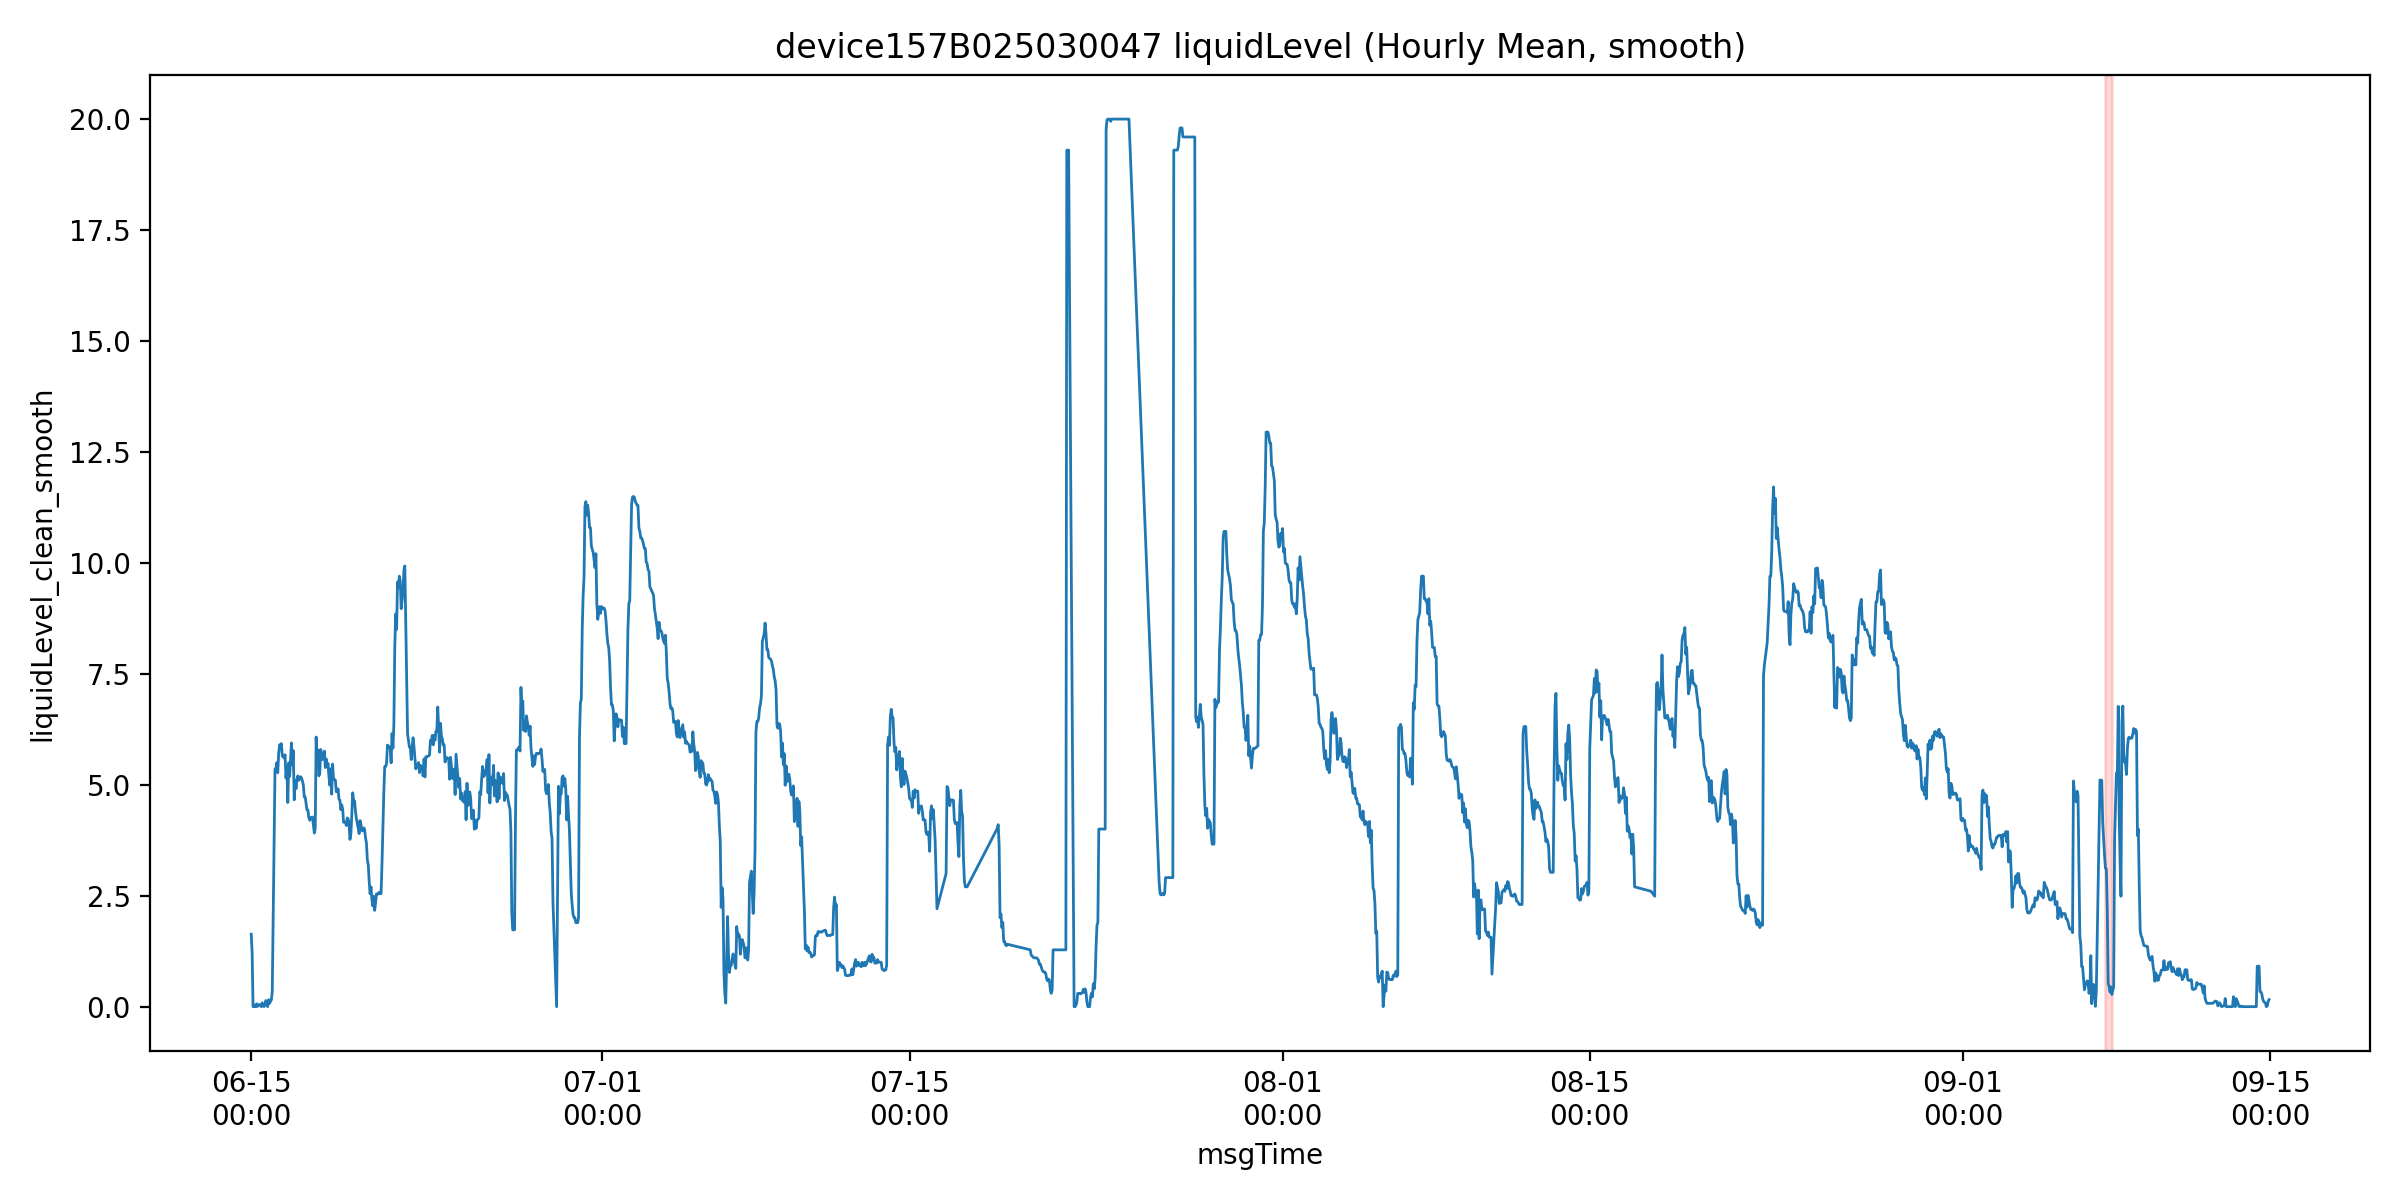

The data file committed next to this chart (first rows):
msgTime, liquidLevelValue, liquidLevel_clean, is_outlier, liquidLevel_clean_smooth, roll_slope, mask_final, is_drain
2025-06-15 00:00:00, 1.633, 1.633, 0.0, 1.633, , False, False
2025-06-15 01:00:00, 1.219, 1.219, 0.0, 1.219, , False, False
2025-06-15 02:00:00, 0.0, 0.0, 0.0, 0.0, , False, False
2025-06-15 03:00:00, 0.0, 0.0, 0.0, 0.0, , False, False
2025-06-15 04:00:00, 0.036, 0.036, 0.0, 0.036, , False, False
2025-06-15 05:00:00, 0.0, 0.0, 0.0, 0.0, -0.3347, True, False
2025-06-15 06:00:00, 0.064, 0.064, 0.0, 0.064, -0.164, False, False
2025-06-15 07:00:00, 0.007, 0.007, 0.0, 0.007, 0.005457, False, False
2025-06-15 08:00:00, 0.027, 0.027, 0.0, 0.027, 0.0032, False, False
2025-06-15 09:00:00, 0.05, 0.05, 0.0, 0.05, 0.002686, False, False
2025-06-15 11:00:00, 0.0, 0.0, 0.0, 0.0, -0.001529, False, False
2025-06-15 12:00:00, 0.088, 0.088, 0.0, 0.088, 0.002621, False, False
2025-06-15 13:00:00, 0.04, 0.04, 0.0, 0.04, 0.006107, False, False
2025-06-15 14:00:00, 0.0, 0.0, 0.0, 0.0, -0.001758, False, False
2025-06-15 15:00:00, 0.044, 0.044, 0.0, 0.044, -0.002229, False, False
2025-06-15 16:00:00, 0.138, 0.138, 0.0, 0.138, 0.0148, False, False
2025-06-15 18:00:00, 0.0, 0.0, 0.0, 0.0, -0.0044, False, False
2025-06-15 19:00:00, 0.156, 0.156, 0.0, 0.156, 0.01368, False, False
2025-06-15 20:00:00, 0.075, 0.075, 0.0, 0.075, 0.01111, False, False
2025-06-15 22:00:00, 0.076, 0.076, 0.0, 0.156, 0.00997, False, False
2025-06-15 23:00:00, 0.333, 0.333, 0.0, 0.333, 0.02667, False, False
2025-06-16 02:00:00, 5.356, 5.356, 0.0, 5.356, 0.5813, False, False
2025-06-16 03:00:00, 5.48, 5.48, 0.0, 5.356, 0.7553, False, False
2025-06-16 04:00:00, 5.5, 5.5, 0.0, 5.5, 0.8563, False, False
2025-06-16 05:00:00, 5.269, 5.269, 0.0, 5.269, 0.8807, False, False
2025-06-16 06:00:00, 5.7, 5.7, 0.0, 5.7, 0.7091, False, False
2025-06-16 07:00:00, 6.281, 6.281, 0.0, 5.9, 0.1006, False, False
2025-06-16 08:00:00, 5.9, 5.9, 0.0, 5.9, 0.1243, False, False
2025-06-16 09:00:00, 5.927, 5.927, 0.0, 5.927, 0.1208, False, False
2025-06-16 10:00:00, 5.644, 5.644, 0.0, 5.644, 0.07303, False, False
2025-06-16 11:00:00, 5.433, 5.433, 0.0, 5.644, -0.02917, False, False
2025-06-16 12:00:00, 5.6, 5.6, 0.0, 5.6, -0.07289, False, False
2025-06-16 13:00:00, 5.675, 5.675, 0.0, 5.675, -0.06017, False, False
2025-06-16 14:00:00, 5.15, 5.15, 0.0, 5.15, -0.1096, False, False
2025-06-16 15:00:00, 5.394, 5.394, 0.0, 5.394, -0.07591, False, False
2025-06-16 16:00:00, 4.6, 4.6, 0.0, 4.6, -0.1818, False, False
2025-06-16 17:00:00, 5.493, 5.493, 0.0, 5.493, -0.1005, False, False
2025-06-16 18:00:00, 5.187, 5.187, 0.0, 5.187, -0.063, False, False
2025-06-16 20:00:00, 5.944, 5.944, 0.0, 5.944, 0.1187, False, False
2025-06-16 21:00:00, 5.453, 5.453, 0.0, 5.453, 0.1013, False, False
2025-06-16 22:00:00, 5.769, 5.769, 0.0, 5.769, 0.1494, False, False
2025-06-16 23:00:00, 4.66, 4.66, 0.0, 4.66, -0.04843, False, False
2025-06-17 00:00:00, 5.1, 5.1, 0.0, 5.1, -0.07801, False, False
2025-06-17 01:00:00, 4.913, 4.913, 0.0, 4.913, -0.2092, True, False
2025-06-17 02:00:00, 5.12, 5.12, 0.0, 5.12, -0.1084, False, False
2025-06-17 03:00:00, 5.2, 5.2, 0.0, 5.2, -0.0472, False, False
2025-06-17 04:00:00, 5.1, 5.1, 0.0, 5.1, 0.07734, False, False
2025-06-17 05:00:00, 5.156, 5.156, 0.0, 5.156, 0.02631, False, False
2025-06-17 06:00:00, 5.181, 5.181, 0.0, 5.181, 0.03851, False, False
2025-06-17 07:00:00, 5.306, 5.306, 0.0, 5.156, 0.005114, False, False
2025-06-17 08:00:00, 5.081, 5.081, 0.0, 5.081, -0.01149, False, False
2025-06-17 09:00:00, 4.994, 4.994, 0.0, 4.994, -0.02229, False, False
2025-06-17 10:00:00, 4.38, 4.38, 0.0, 4.725, -0.07974, False, False
2025-06-17 11:00:00, 4.725, 4.725, 0.0, 4.725, -0.1046, False, False
2025-06-17 13:00:00, 4.431, 4.431, 0.0, 4.431, -0.1244, False, False
2025-06-17 14:00:00, 4.719, 4.719, 0.0, 4.431, -0.1144, False, False
2025-06-17 15:00:00, 4.26, 4.26, 0.0, 4.26, -0.1101, False, False
2025-06-17 16:00:00, 4.2, 4.2, 0.0, 4.2, -0.09451, False, False
2025-06-17 17:00:00, 4.627, 4.627, 0.0, 4.26, -0.08293, False, False
2025-06-17 18:00:00, 4.238, 4.238, 0.0, 4.238, -0.04394, False, False
... 1,889 more rows
